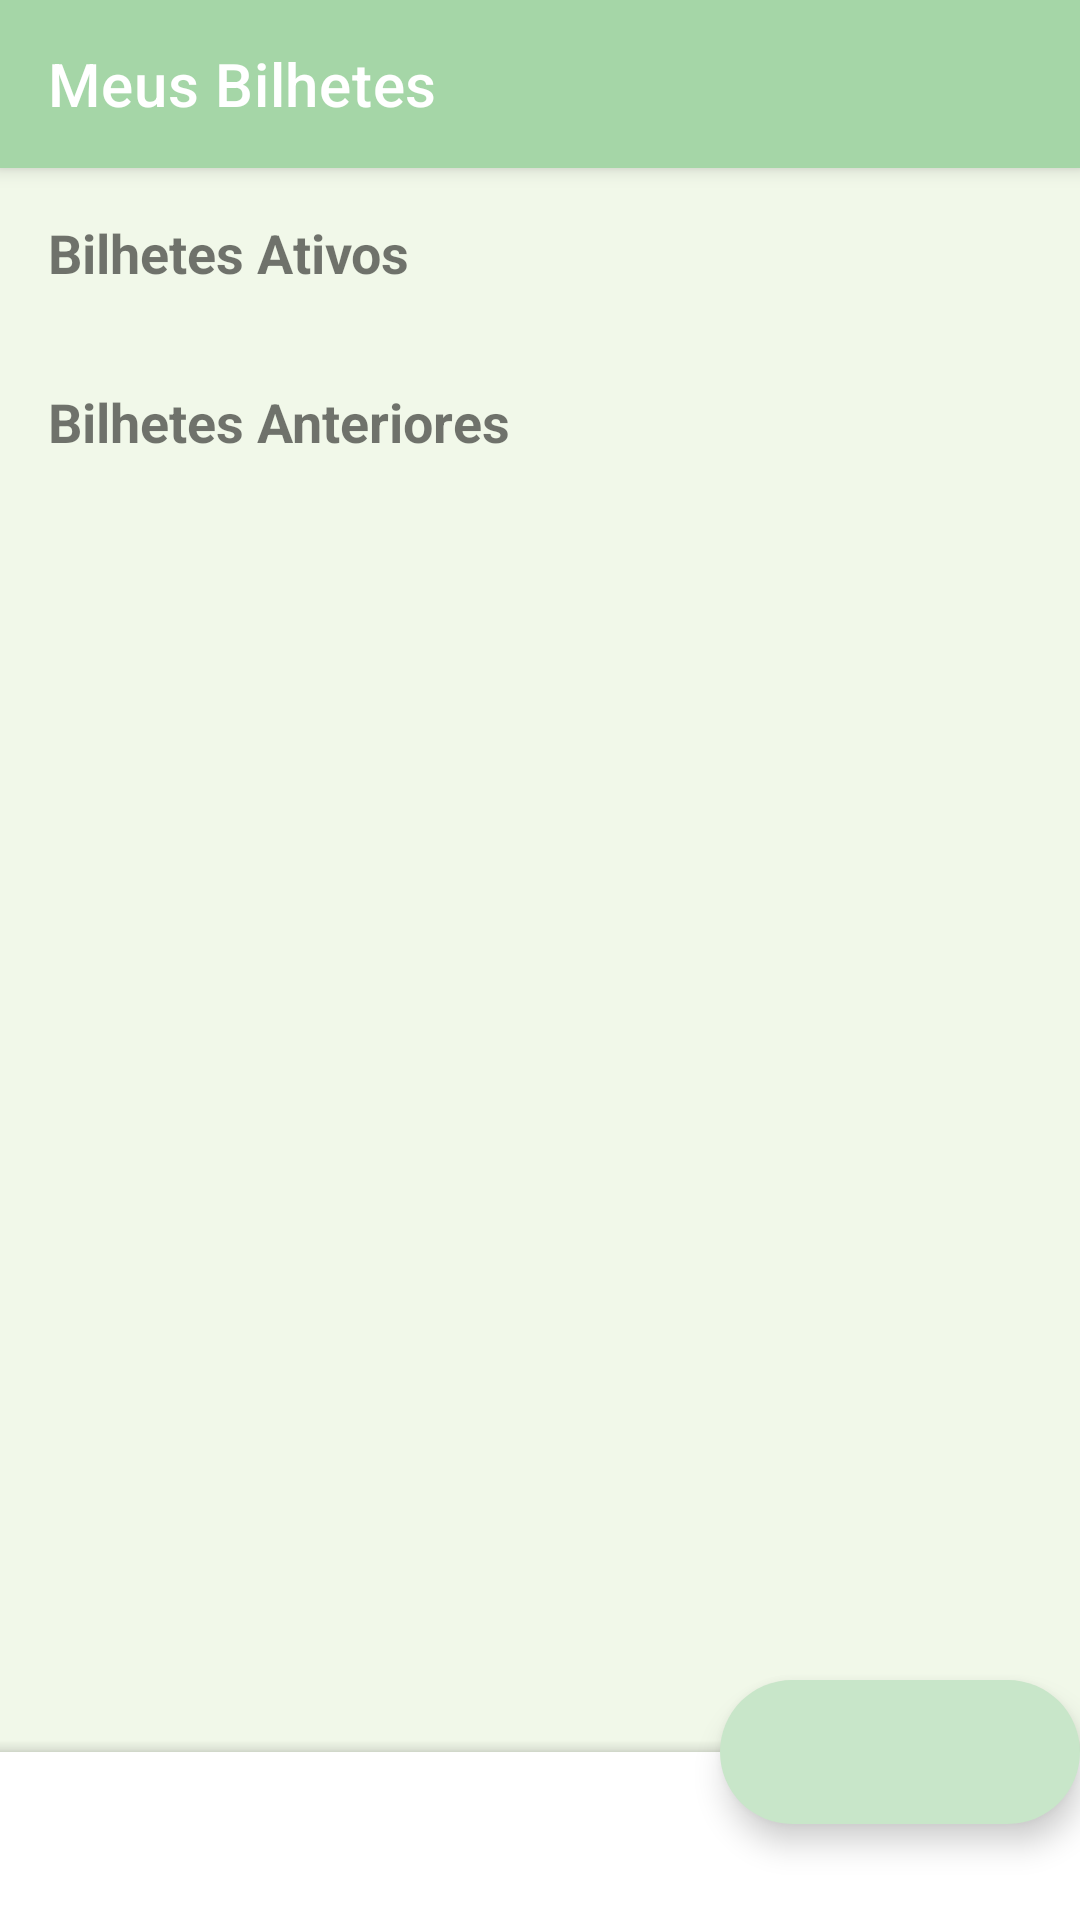

Produce the Android XML layout that renders to this screen, including the resource entries it uses.
<!-- AndroidManifest.xml: application theme Theme.Parkapp -->
<!-- res/layout/fragment_tickets.xml -->
<?xml version="1.0" encoding="utf-8"?>
<androidx.coordinatorlayout.widget.CoordinatorLayout
    xmlns:android="http://schemas.android.com/apk/res/android"
    xmlns:app="http://schemas.android.com/apk/res-auto"
    android:layout_width="match_parent"
    android:layout_height="match_parent"
    android:background="@color/background_color">

    <com.google.android.material.appbar.AppBarLayout
        android:layout_width="match_parent"
        android:layout_height="wrap_content">

        <androidx.appcompat.widget.Toolbar
            android:id="@+id/toolbar"
            android:layout_width="match_parent"
            android:layout_height="?attr/actionBarSize"
            android:background="@color/primary_color"
            app:title="@string/my_tickets"
            app:titleTextColor="@color/white"/>

    </com.google.android.material.appbar.AppBarLayout>

    <androidx.core.widget.NestedScrollView
        android:layout_width="match_parent"
        android:layout_height="match_parent"
        app:layout_behavior="@string/appbar_scrolling_view_behavior">

        <LinearLayout
            android:layout_width="match_parent"
            android:layout_height="wrap_content"
            android:orientation="vertical"
            android:padding="16dp">

            <TextView
                android:layout_width="wrap_content"
                android:layout_height="wrap_content"
                android:text="@string/active_tickets"
                android:textSize="18sp"
                android:textStyle="bold"
                android:layout_marginBottom="8dp"/>

            <androidx.recyclerview.widget.RecyclerView
                android:id="@+id/rv_active_tickets"
                android:layout_width="match_parent"
                android:layout_height="wrap_content"
                android:nestedScrollingEnabled="false"/>

            <TextView
                android:layout_width="wrap_content"
                android:layout_height="wrap_content"
                android:text="@string/past_tickets"
                android:textSize="18sp"
                android:textStyle="bold"
                android:layout_marginTop="24dp"
                android:layout_marginBottom="8dp"/>

            <androidx.recyclerview.widget.RecyclerView
                android:id="@+id/rv_past_tickets"
                android:layout_width="match_parent"
                android:layout_height="wrap_content"
                android:nestedScrollingEnabled="false"/>

        </LinearLayout>

    </androidx.core.widget.NestedScrollView>

    <com.google.android.material.floatingactionbutton.ExtendedFloatingActionButton
        android:id="@+id/fab_add_ticket"
        android:layout_width="wrap_content"
        android:layout_height="wrap_content"
        android:layout_margin="16dp"
        app:icon="@drawable/ic_add"
        app:layout_anchor="@id/bottom_app_bar"/>

    <com.google.android.material.bottomappbar.BottomAppBar
        android:id="@+id/bottom_app_bar"
        android:layout_width="match_parent"
        android:layout_height="wrap_content"
        android:layout_gravity="bottom"
        app:fabAlignmentMode="end"
        app:hideOnScroll="true"/>

</androidx.coordinatorlayout.widget.CoordinatorLayout>
<!-- resources referenced by this layout -->
<resources>
  <color name="background_color">#F1F8E9</color>
  <color name="primary_color">#A5D6A7</color>
  <color name="white">#FFFFFF</color>
  <string name="active_tickets">Bilhetes Ativos</string>
  <string name="my_tickets">Meus Bilhetes</string>
  <string name="past_tickets">Bilhetes Anteriores</string>
  <style name="Theme.Parkapp" parent="Theme.MaterialComponents.DayNight.DarkActionBar">
          <item name="colorPrimary">@color/primary_color</item>
          <item name="colorPrimaryVariant">@color/primary_dark_color</item>
          <item name="colorOnPrimary">@color/white</item>
          <item name="colorSecondary">@color/accent_color</item>
          <item name="colorSecondaryVariant">@color/teal_700</item>
          <item name="colorOnSecondary">@color/black</item>
          <item name="android:statusBarColor" tools:targetApi="l">@color/primary_dark_color</item>
          <item name="android:windowLightStatusBar" tools:targetApi="23">true</item>
      </style>
  <color name="primary_dark_color">#75A478</color>
  <color name="accent_color">#C8E6C9</color>
  <color name="teal_700">#75A478</color>
  <color name="black">#000000</color>
</resources>
